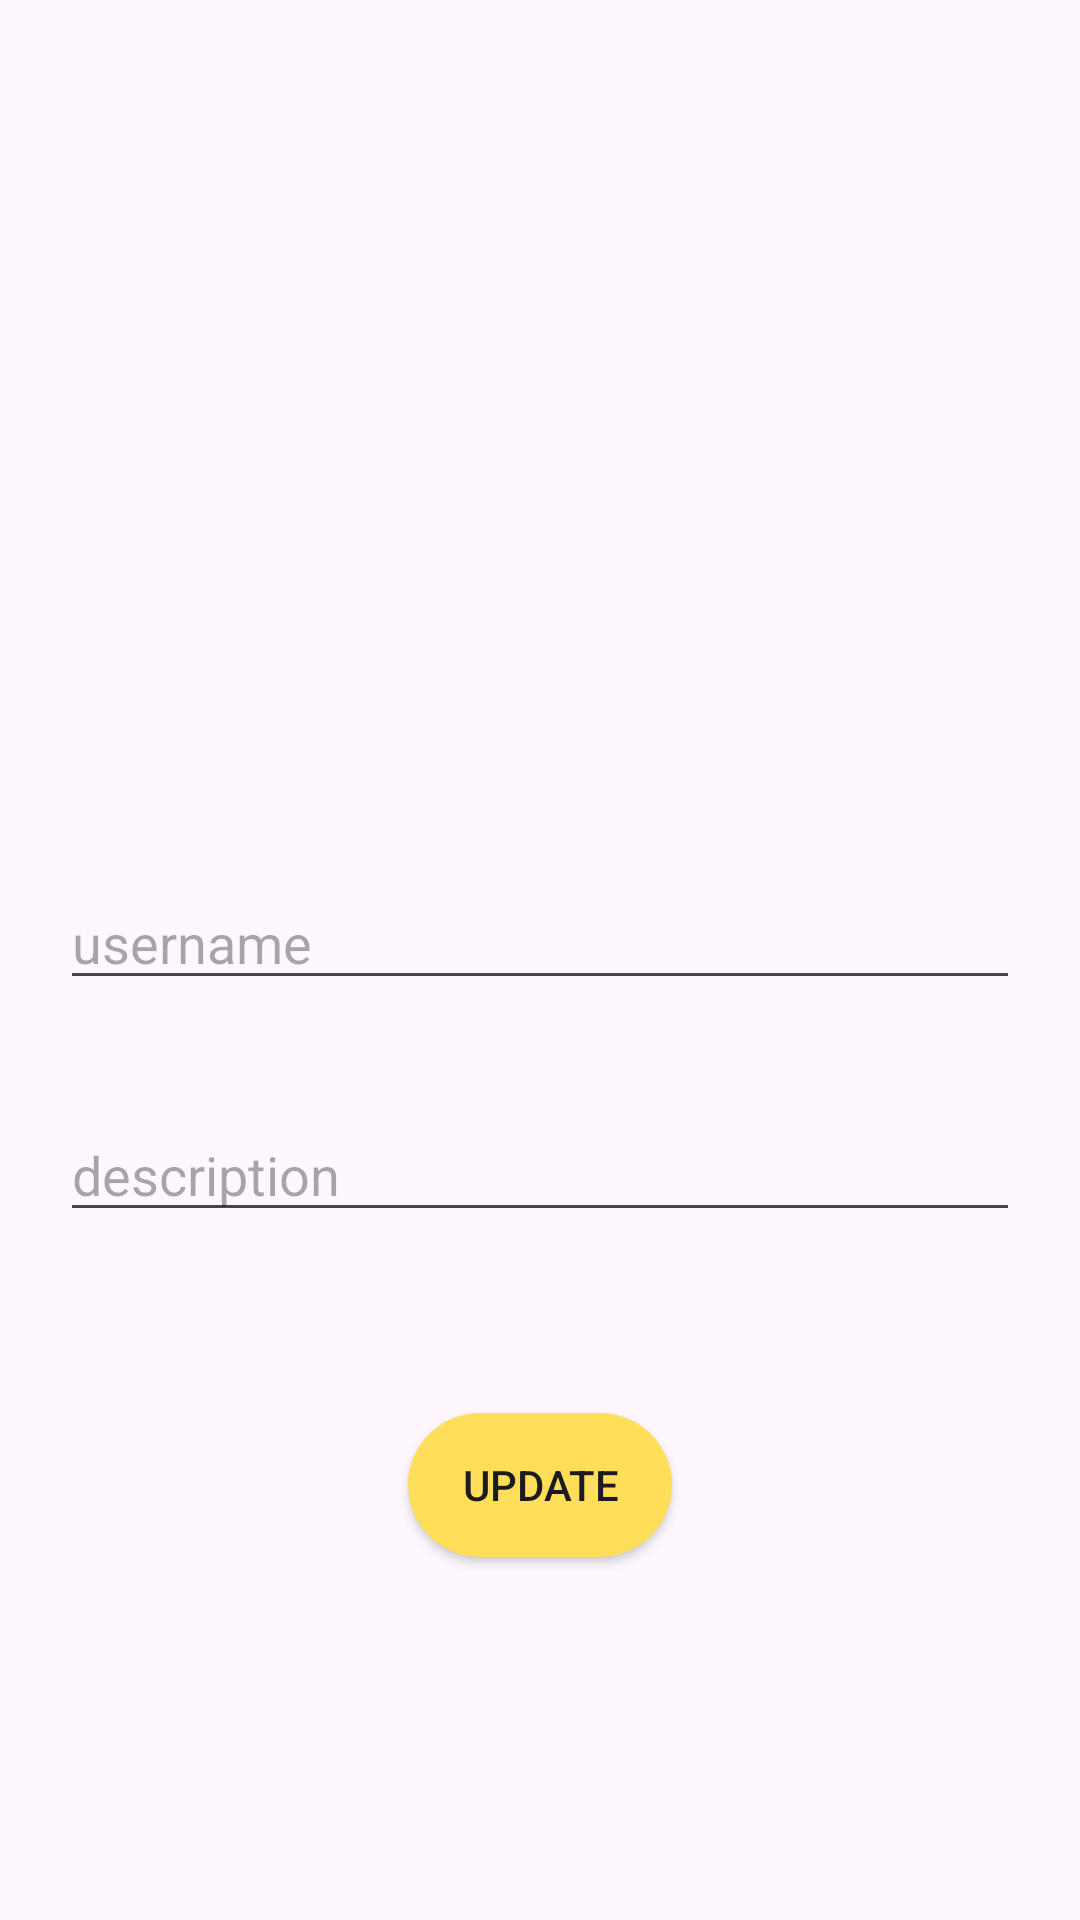

This screen was rendered from an Android layout file. Write that file and the resources it references.
<!-- AndroidManifest.xml: application theme Theme.Plannect -->
<!-- res/layout/activity_edit_profile.xml -->
<?xml version="1.0" encoding="utf-8"?>
<androidx.constraintlayout.widget.ConstraintLayout xmlns:android="http://schemas.android.com/apk/res/android"
    xmlns:app="http://schemas.android.com/apk/res-auto"
    xmlns:tools="http://schemas.android.com/tools"
    android:layout_width="match_parent"
    android:layout_height="match_parent"
    tools:context=".EditProfile">

    <ImageView
        android:id="@+id/activity_edit_profile_dp"
        android:layout_width="200dp"
        android:layout_height="200dp"
        android:layout_marginTop="40dp"
        app:layout_constraintEnd_toEndOf="parent"
        app:layout_constraintHorizontal_bias="0.497"
        app:layout_constraintStart_toStartOf="parent"
        app:layout_constraintTop_toTopOf="parent"
        app:srcCompat="@drawable/img" />

    <ImageView
        android:id="@+id/imageView3"
        android:layout_width="50dp"
        android:layout_height="50dp"
        app:layout_constraintBottom_toBottomOf="@+id/activity_edit_profile_dp"
        app:layout_constraintEnd_toEndOf="@+id/activity_edit_profile_dp"
        app:layout_constraintStart_toStartOf="@+id/activity_edit_profile_dp"
        app:layout_constraintTop_toTopOf="@+id/activity_edit_profile_dp"
        app:srcCompat="@drawable/add_img" />

    <EditText
        android:id="@+id/activity_edit_profile_username"
        android:layout_width="match_parent"
        android:layout_height="wrap_content"
        android:layout_marginTop="292dp"
        android:ems="10"
        android:hint="username"
        android:inputType="text"
        app:layout_constraintEnd_toEndOf="parent"
        app:layout_constraintHorizontal_bias="0.144"
        app:layout_constraintStart_toStartOf="parent"
        app:layout_constraintTop_toTopOf="parent"
        android:layout_marginStart="20dp"
        android:layout_marginEnd="20dp"
        />

    <EditText
        android:id="@+id/activity_edit_profile_description"
        android:layout_width="match_parent"
        android:layout_height="wrap_content"
        android:layout_marginTop="36dp"
        android:ems="10"
        android:layout_marginStart="20dp"
        android:layout_marginEnd="20dp"
        android:hint="description"
        android:inputType="text"
        app:layout_constraintEnd_toEndOf="parent"
        app:layout_constraintHorizontal_bias="0.144"
        app:layout_constraintStart_toStartOf="parent"
        app:layout_constraintTop_toBottomOf="@+id/activity_edit_profile_username" />

    <androidx.appcompat.widget.AppCompatButton
        android:background="@drawable/button_background"
        android:id="@+id/activity_edit_profile_button"
        android:layout_width="wrap_content"
        android:layout_height="wrap_content"
        android:text="Update"
        app:layout_constraintBottom_toBottomOf="parent"
        app:layout_constraintEnd_toEndOf="parent"
        app:layout_constraintStart_toStartOf="parent"
        app:layout_constraintTop_toBottomOf="@+id/activity_edit_profile_description"
        app:layout_constraintVertical_bias="0.332" />
</androidx.constraintlayout.widget.ConstraintLayout>
<!-- resources referenced by this layout -->
<resources>
  <!-- drawable button_background (drawable) -->
  <?xml version="1.0" encoding="utf-8"?>
  <shape xmlns:android="http://schemas.android.com/apk/res/android">
  
      <solid
          android:color="#FFDE59"
          />
  
      <corners
  android:radius="40dp"
          />
  
  </shape>
  <style name="Theme.Plannect" parent="Base.Theme.Plannect">
          <item name="android:statusBarColor">@color/brand_color</item>
      </style>
  <style name="Base.Theme.Plannect" parent="Theme.Material3.DayNight.NoActionBar">
          
          
      </style>
  <color name="brand_color">#25C67E</color>
</resources>
